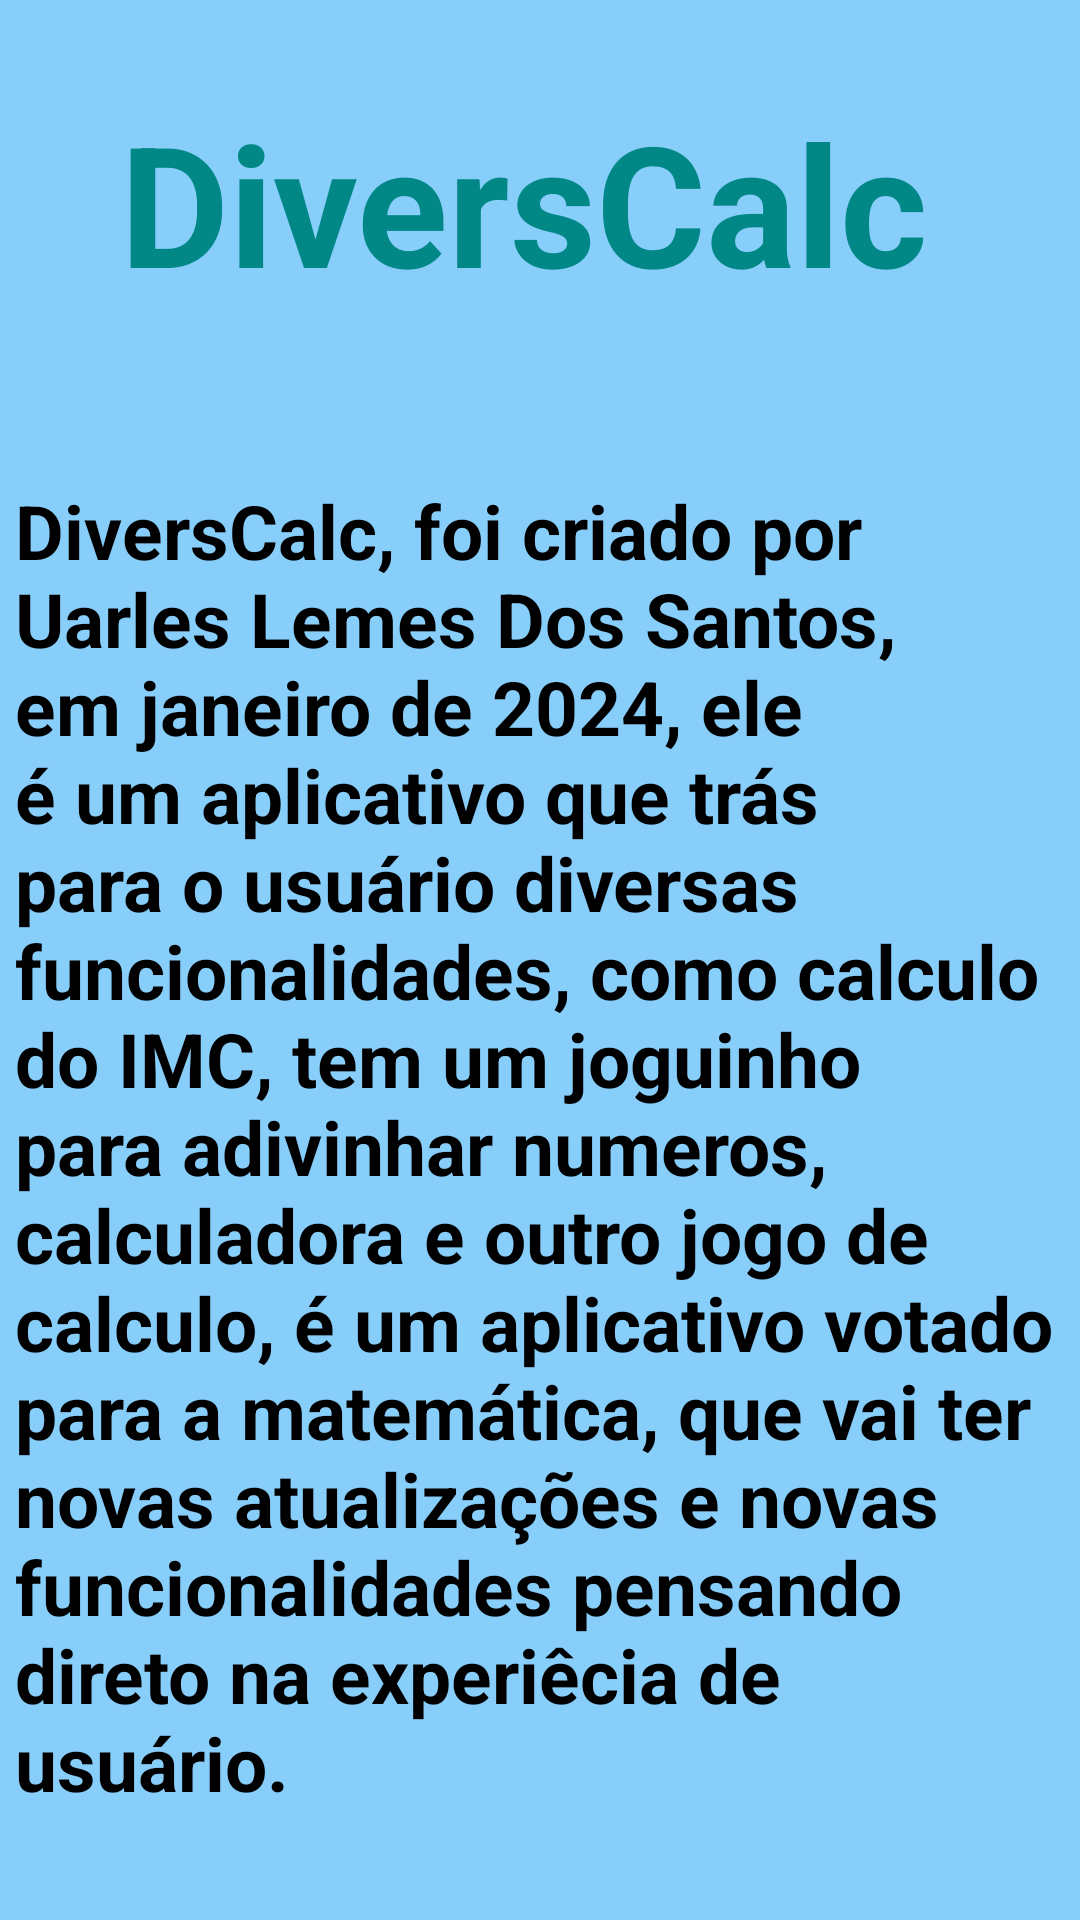

Reconstruct the res/layout file that produces this screen, plus the resources it refers to.
<!-- AndroidManifest.xml: application theme Theme.DiversCalc -->
<!-- res/layout/activity_tela_de_sobre.xml -->
<?xml version="1.0" encoding="utf-8"?>
<LinearLayout xmlns:android="http://schemas.android.com/apk/res/android"
    xmlns:app="http://schemas.android.com/apk/res-auto"
    xmlns:tools="http://schemas.android.com/tools"
    android:layout_width="match_parent"
    android:layout_height="match_parent"
    android:orientation="vertical"
    android:background="@color/azul_claro"
    android:layout_gravity="center"
    tools:context=".TelaDeSobre">

    <TextView
        android:layout_width="340dp"
        android:layout_height="120dp"
        android:padding="30dp"
        android:text="DiversCalc"
        android:id="@+id/logo"
        android:textSize="56sp"
        android:textStyle="bold"
        android:layout_gravity="center"
        android:textColor="@color/teal_700"/>

    <TextView
        android:layout_width="350dp"
        android:layout_height="match_parent"
        android:text="@string/sobre"
        android:textColor="@color/black"
        android:textStyle="bold"
        android:layout_gravity="center"
        android:textSize="25dp"
        android:layout_marginTop="40dp"/>


</LinearLayout>
<!-- resources referenced by this layout -->
<resources>
  <color name="azul_claro">#87CEFA</color>
  <color name="black">#FF000000</color>
  <color name="teal_700">#FF018786</color>
  <string name="sobre">DiversCalc, foi criado por Uarles Lemes Dos Santos, em janeiro de 2024, ele é um aplicativo
      que trás para o usuário diversas funcionalidades, como calculo do IMC, tem um joguinho para adivinhar numeros, calculadora
      e outro jogo de calculo, é um aplicativo votado para a matemática, que vai ter novas atualizações e novas funcionalidades
      pensando direto na experiêcia de usuário.</string>
  <style name="Theme.DiversCalc" parent="Base.Theme.DiversCalc" />
  <style name="Base.Theme.DiversCalc" parent="Theme.Material3.DayNight.NoActionBar">
          
          
          <item name="colorPrimaryVariant">@color/black</item>
      </style>
</resources>
